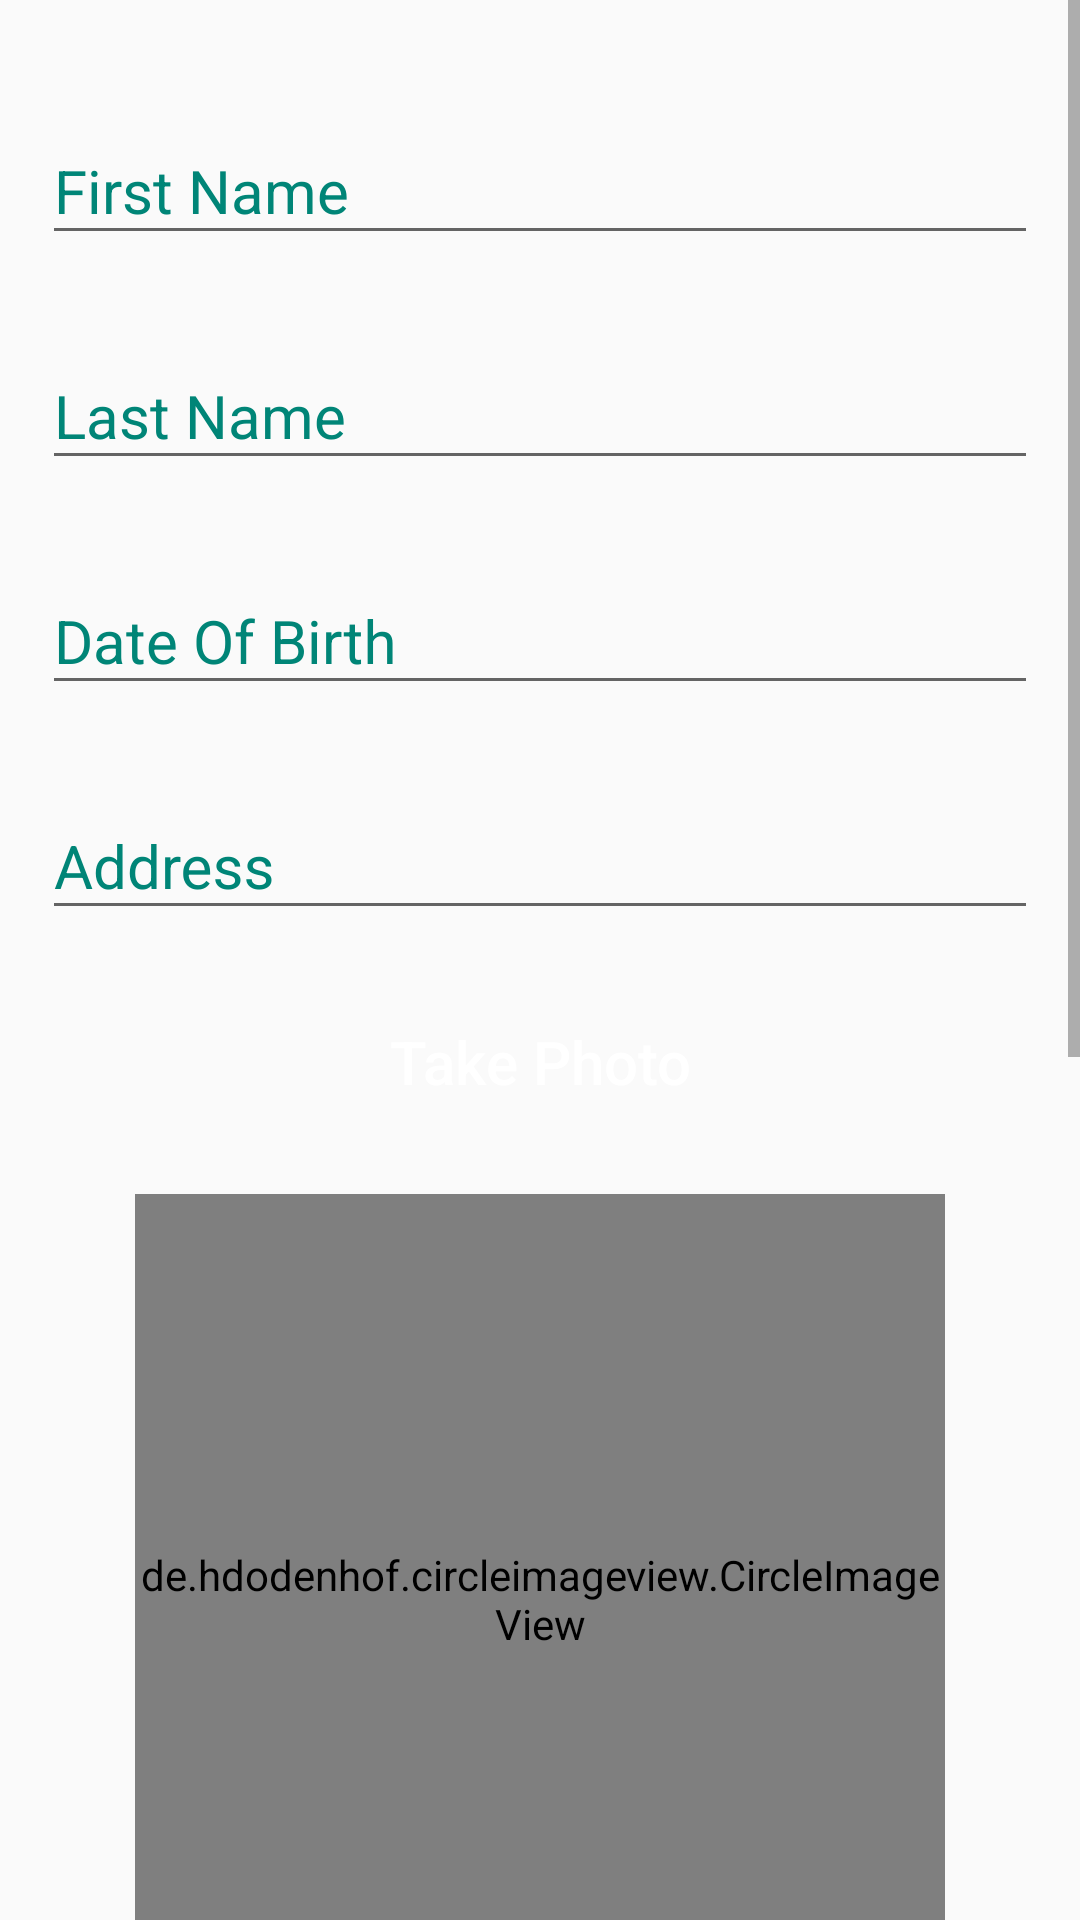

Android layout source for this screen:
<!-- AndroidManifest.xml: application theme AppTheme -->
<!-- res/layout/activity_main.xml -->
<?xml version="1.0" encoding="utf-8"?>
<ScrollView
    xmlns:android="http://schemas.android.com/apk/res/android"
    xmlns:tools="http://schemas.android.com/tools"
    xmlns:app="http://schemas.android.com/apk/res-auto"
    android:layout_width="match_parent"
    android:layout_height="match_parent"
    android:orientation="vertical"
    tools:context=".MainActivity">

    <LinearLayout
        android:layout_marginTop="10dp"
        android:layout_width="match_parent"
        android:layout_height="match_parent"
        android:layout_marginLeft="14dp"
        android:layout_marginRight="14dp"
        android:focusable="true"
        android:focusableInTouchMode="true"
        android:layout_gravity="center_horizontal"
        android:gravity="center"
        android:orientation="vertical">

    <com.google.android.material.textfield.TextInputLayout
        android:id="@+id/fname"
        android:layout_width="match_parent"
        android:layout_height="wrap_content"
        android:layout_marginTop="20dp"
        android:textColorHint="@color/colorAccent">

    <EditText
        android:id="@+id/fname1"
        android:layout_width="match_parent"
        android:layout_height="wrap_content"
        android:hint="@string/fname"
        android:inputType="textWebEditText"
        android:singleLine="true"
        android:textSize="20dp" />
    </com.google.android.material.textfield.TextInputLayout>

    <com.google.android.material.textfield.TextInputLayout
        android:id="@+id/lname"
        android:layout_width="match_parent"
        android:layout_height="wrap_content"
        android:layout_marginTop="20dp"
        android:textColorHint="@color/colorAccent">

        <EditText
            android:id="@+id/lname1"
            android:layout_width="match_parent"
            android:layout_height="wrap_content"
            android:hint="@string/lname"
            android:inputType="textWebEditText"
            android:singleLine="true"
            android:textSize="20dp" />
    </com.google.android.material.textfield.TextInputLayout>

        <com.google.android.material.textfield.TextInputLayout
            android:id="@+id/dob"
            android:layout_width="match_parent"
            android:layout_height="wrap_content"
            android:layout_marginTop="20dp"
            android:textColorHint="@color/colorAccent">

        <EditText
            android:id="@+id/dob1"
            android:layout_width="match_parent"
            android:layout_height="wrap_content"
            android:hint="@string/selectdate"
            android:inputType="textWebEditText"
            android:clickable="true"
            android:singleLine="true"
            android:textSize="20dp"/>
        </com.google.android.material.textfield.TextInputLayout>


        <com.google.android.material.textfield.TextInputLayout
            android:id="@+id/address"
            android:layout_width="match_parent"
            android:layout_height="wrap_content"
            android:layout_marginTop="20dp"
            android:textColorHint="@color/colorAccent">

            <EditText
                android:id="@+id/address1"
                android:layout_width="match_parent"
                android:layout_height="wrap_content"
                android:hint="@string/address"
                android:inputType="textWebEditText"
                android:singleLine="true"
                android:textSize="20dp" />
        </com.google.android.material.textfield.TextInputLayout>

        <Button
            android:id="@+id/selectimage1"
            android:layout_width="match_parent"
            android:layout_height="wrap_content"
            android:layout_marginTop="20dp"
            android:layout_centerHorizontal="true"
            android:text="@string/uploadimage"
            android:layout_gravity="center"
            android:background="@drawable/btn_login_ori"
            android:textSize="20dp"
            android:textAllCaps="false"
            android:textColor="@color/White"/>

        <de.hdodenhof.circleimageview.CircleImageView
            android:id="@+id/imageview"
            android:layout_width="270dp"
            android:layout_height="270dp"
            android:layout_centerHorizontal="true"
            android:layout_marginTop="20dp"
            android:layout_marginLeft="20dp"
            android:layout_marginRight="20dp"
            app:civ_border_color="@color/White"
            app:civ_border_width="2dp" />

        <Button
            android:id="@+id/scanQR"
            android:layout_width="match_parent"
            android:layout_height="wrap_content"
            android:layout_marginTop="20dp"
            android:layout_centerHorizontal="true"
            android:background="@drawable/btn_login_ori"
            android:text="Scan QR"
            android:layout_marginBottom="24dp"
            android:textSize="20dp"
            android:textAllCaps="false"
            android:textColor="@color/White"/>

        <Button
            android:id="@+id/generateQR"
            android:layout_width="match_parent"
            android:layout_height="wrap_content"
            android:layout_marginTop="20dp"
            android:layout_centerHorizontal="true"
            android:background="@drawable/btn_login_ori"
            android:text="Generate QR"
            android:layout_marginBottom="24dp"
            android:textSize="20dp"
            android:textAllCaps="false"
            android:textColor="@color/White"/>

        <ImageView
            android:id="@+id/qrimage"
            android:layout_width="270dp"
            android:layout_height="270dp"
            android:layout_centerHorizontal="true"
            android:layout_marginTop="20dp"
            android:layout_marginLeft="20dp"
            android:layout_marginRight="20dp"
            android:layout_marginBottom="20dp"/>
    </LinearLayout>

</ScrollView>
<!-- resources referenced by this layout -->
<resources>
  <color name="White">#ffffff</color>
  <color name="colorAccent">#008577</color>
  <string name="address">Address</string>
  <string name="fname">First Name</string>
  <string name="lname">Last Name</string>
  <string name="selectdate">Date Of Birth</string>
  <string name="uploadimage">Take Photo</string>
  <style name="AppTheme" parent="Theme.AppCompat.Light.DarkActionBar">
          
          <item name="colorPrimary">@color/colorPrimary</item>
          <item name="colorPrimaryDark">@color/colorPrimaryDark</item>
          <item name="colorAccent">@color/colorAccent</item>
          
          <item name="android:statusBarColor">@color/black</item>
      </style>
  <color name="colorPrimary">#008577</color>
  <color name="colorPrimaryDark">#00574B</color>
  <color name="black">#292929</color>
</resources>
